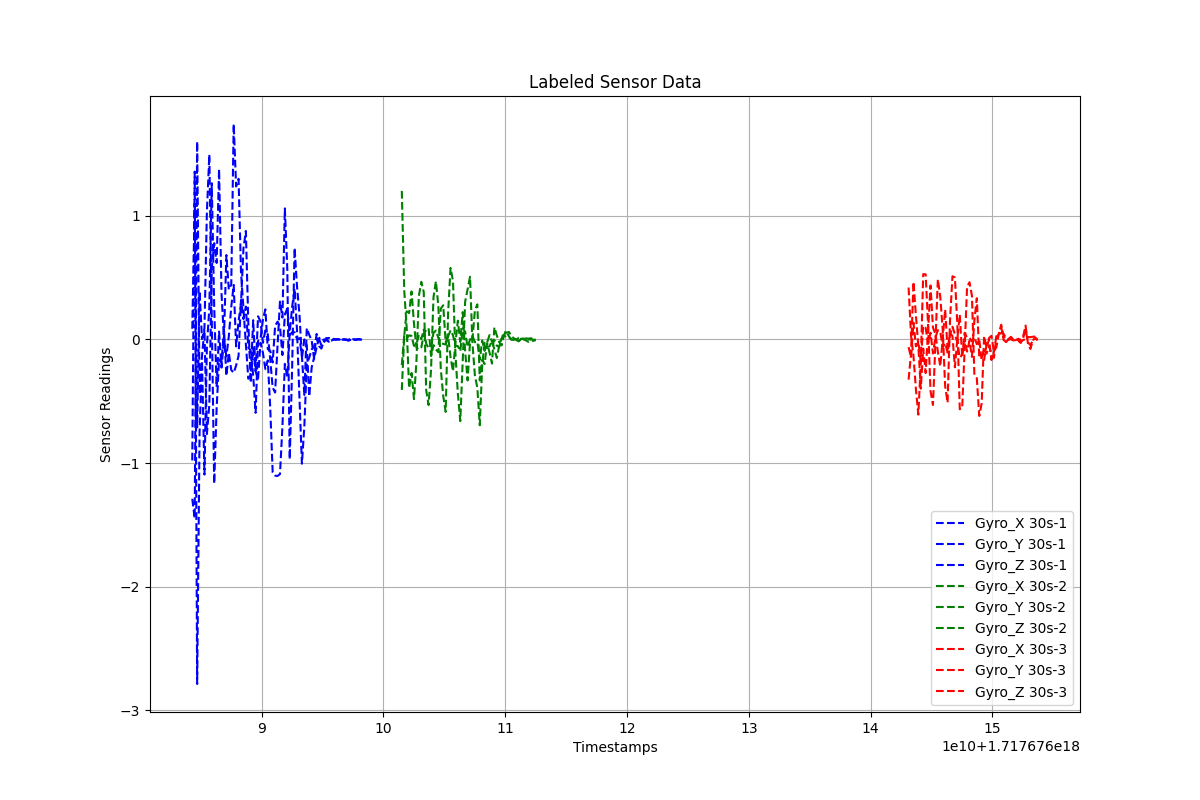

The table this chart was drawn from, first rows:
Timestamps, Gyro_X, Gyro_Y, Gyro_Z, Label
1.717676084313025e+18, -1.289, -0.9783, 0.08648, 30s-1
1.717676084513025e+18, -1.447, 1.358, 1.097, 30s-1
1.717676084713025e+18, 1.602, -2.787, -0.7113, 30s-1
1.717676084913025e+18, -0.4451, -0.7456, 0.3897, 30s-1
1.717676085113025e+18, -0.1308, -0.1737, 0.003502, 30s-1
1.717676085313025e+18, 0.07753, -1.093, 0.091, 30s-1
1.717676085513025e+18, -0.7648, -0.05447, 1.03, 30s-1
1.717676085713025e+18, -0.5267, 0.2545, 1.496, 30s-1
1.717676085913025e+18, 0.5735, 1.264, 0.1737, 30s-1
1.717676086113025e+18, 0.7792, 0.2618, -1.166, 30s-1
1.717676086313025e+18, 0.6192, -0.3855, -0.5537, 30s-1
1.717676086513025e+18, 1.378, 0.06407, -0.1608, 30s-1
1.717676086713025e+18, 0.3747, -0.2273, -0.1915, 30s-1
1.717676086913025e+18, 0.01186, 0.007295, 0.0846, 30s-1
1.717676087113025e+18, 0.6829, -0.1365, -0.2938, 30s-1
1.717676087313025e+18, 0.4043, 0.02625, -0.1078, 30s-1
1.717676087513025e+18, 0.4435, 0.2641, -0.2468, 30s-1
1.717676087713025e+18, 1.743, 0.4416, -0.2698, 30s-1
1.717676087913025e+18, 1.238, -0.05584, -0.21, 30s-1
1.717676088113025e+18, 1.3, 0.1486, -0.1323, 30s-1
1.717676088313025e+18, 0.5429, 0.2916, 0.3205, 30s-1
1.717676088513025e+18, 0.2517, 0.7356, 0.1656, 30s-1
1.717676088713025e+18, -0.03789, 0.8778, 0.2658, 30s-1
1.717676088913025e+18, -0.3172, 0.1363, -0.06386, 30s-1
1.717676089113025e+18, -0.2905, -0.3507, -0.09246, 30s-1
1.717676089313025e+18, 0.1562, -0.07037, -0.2902, 30s-1
1.717676089513025e+18, -0.2585, -0.2543, -0.593, 30s-1
1.717676089713025e+18, -0.3179, 0.1878, -0.01177, 30s-1
1.717676089913025e+18, -0.0269, 0.1459, 0.002394, 30s-1
1.717676090113025e+18, -0.1067, -0.02644, 0.1626, 30s-1
1.717676090313025e+18, -0.2401, 0.07436, 0.2435, 30s-1
1.717676090513025e+18, -0.1688, 0.04038, -0.07801, 30s-1
1.717676090713025e+18, -0.5566, -0.1621, -0.0909, 30s-1
1.717676090913025e+18, -1.075, -0.3884, -0.1855, 30s-1
1.717676091113025e+18, -1.101, -0.4292, 0.1113, 30s-1
1.717676091313025e+18, -1.104, -0.04717, 0.1444, 30s-1
1.717676091513025e+18, -1.089, 0.3068, 0.1061, 30s-1
1.717676091713025e+18, -0.7049, 0.1778, -0.1257, 30s-1
1.717676091913025e+18, -0.1972, 1.06, 0.2024, 30s-1
1.717676092113025e+18, -0.3017, 0.5689, 0.25, 30s-1
1.717676092313025e+18, 0.05665, -0.9696, 0.03568, 30s-1
1.717676092513025e+18, 0.2649, -0.2151, 0.05847, 30s-1
1.717676092713025e+18, 0.411, 0.7405, 0.05876, 30s-1
1.717676092913025e+18, 0.06841, 0.4257, 0.002863, 30s-1
1.717676093113025e+18, -0.4767, 0.201, 0.01078, 30s-1
1.717676093313025e+18, -1.005, -0.1501, -0.134, 30s-1
1.717676093513025e+18, -0.7003, 0.001016, -0.4483, 30s-1
1.717676093713025e+18, -0.1983, -0.04532, 0.09181, 30s-1
1.717676093913025e+18, -0.1469, -0.4606, 0.03742, 30s-1
1.717676094113025e+18, -0.0821, -0.2262, -0.006059, 30s-1
1.717676094313025e+18, -0.05546, -0.146, -0.1577, 30s-1
1.717676094513025e+18, 0.01488, 0.04471, -0.06537, 30s-1
1.717676094713025e+18, -0.05254, 0.004632, 0.01017, 30s-1
1.717676094913025e+18, -0.07336, -0.04737, 0.01849, 30s-1
1.717676095113025e+18, -0.0135, -0.02096, -0.008573, 30s-1
1.717676095313025e+18, 0.009222, -0.003475, 0.01057, 30s-1
1.717676095513025e+18, 0.0124, -0.01833, -0.007579, 30s-1
1.717676095713025e+18, 0.006403, -0.00353, -0.009326, 30s-1
1.717676095913025e+18, 0.005167, 0.002067, -0.0008737, 30s-1
1.717676096113025e+18, -0.0002785, -0.0002839, -0.0008588, 30s-1
... 121 more rows
